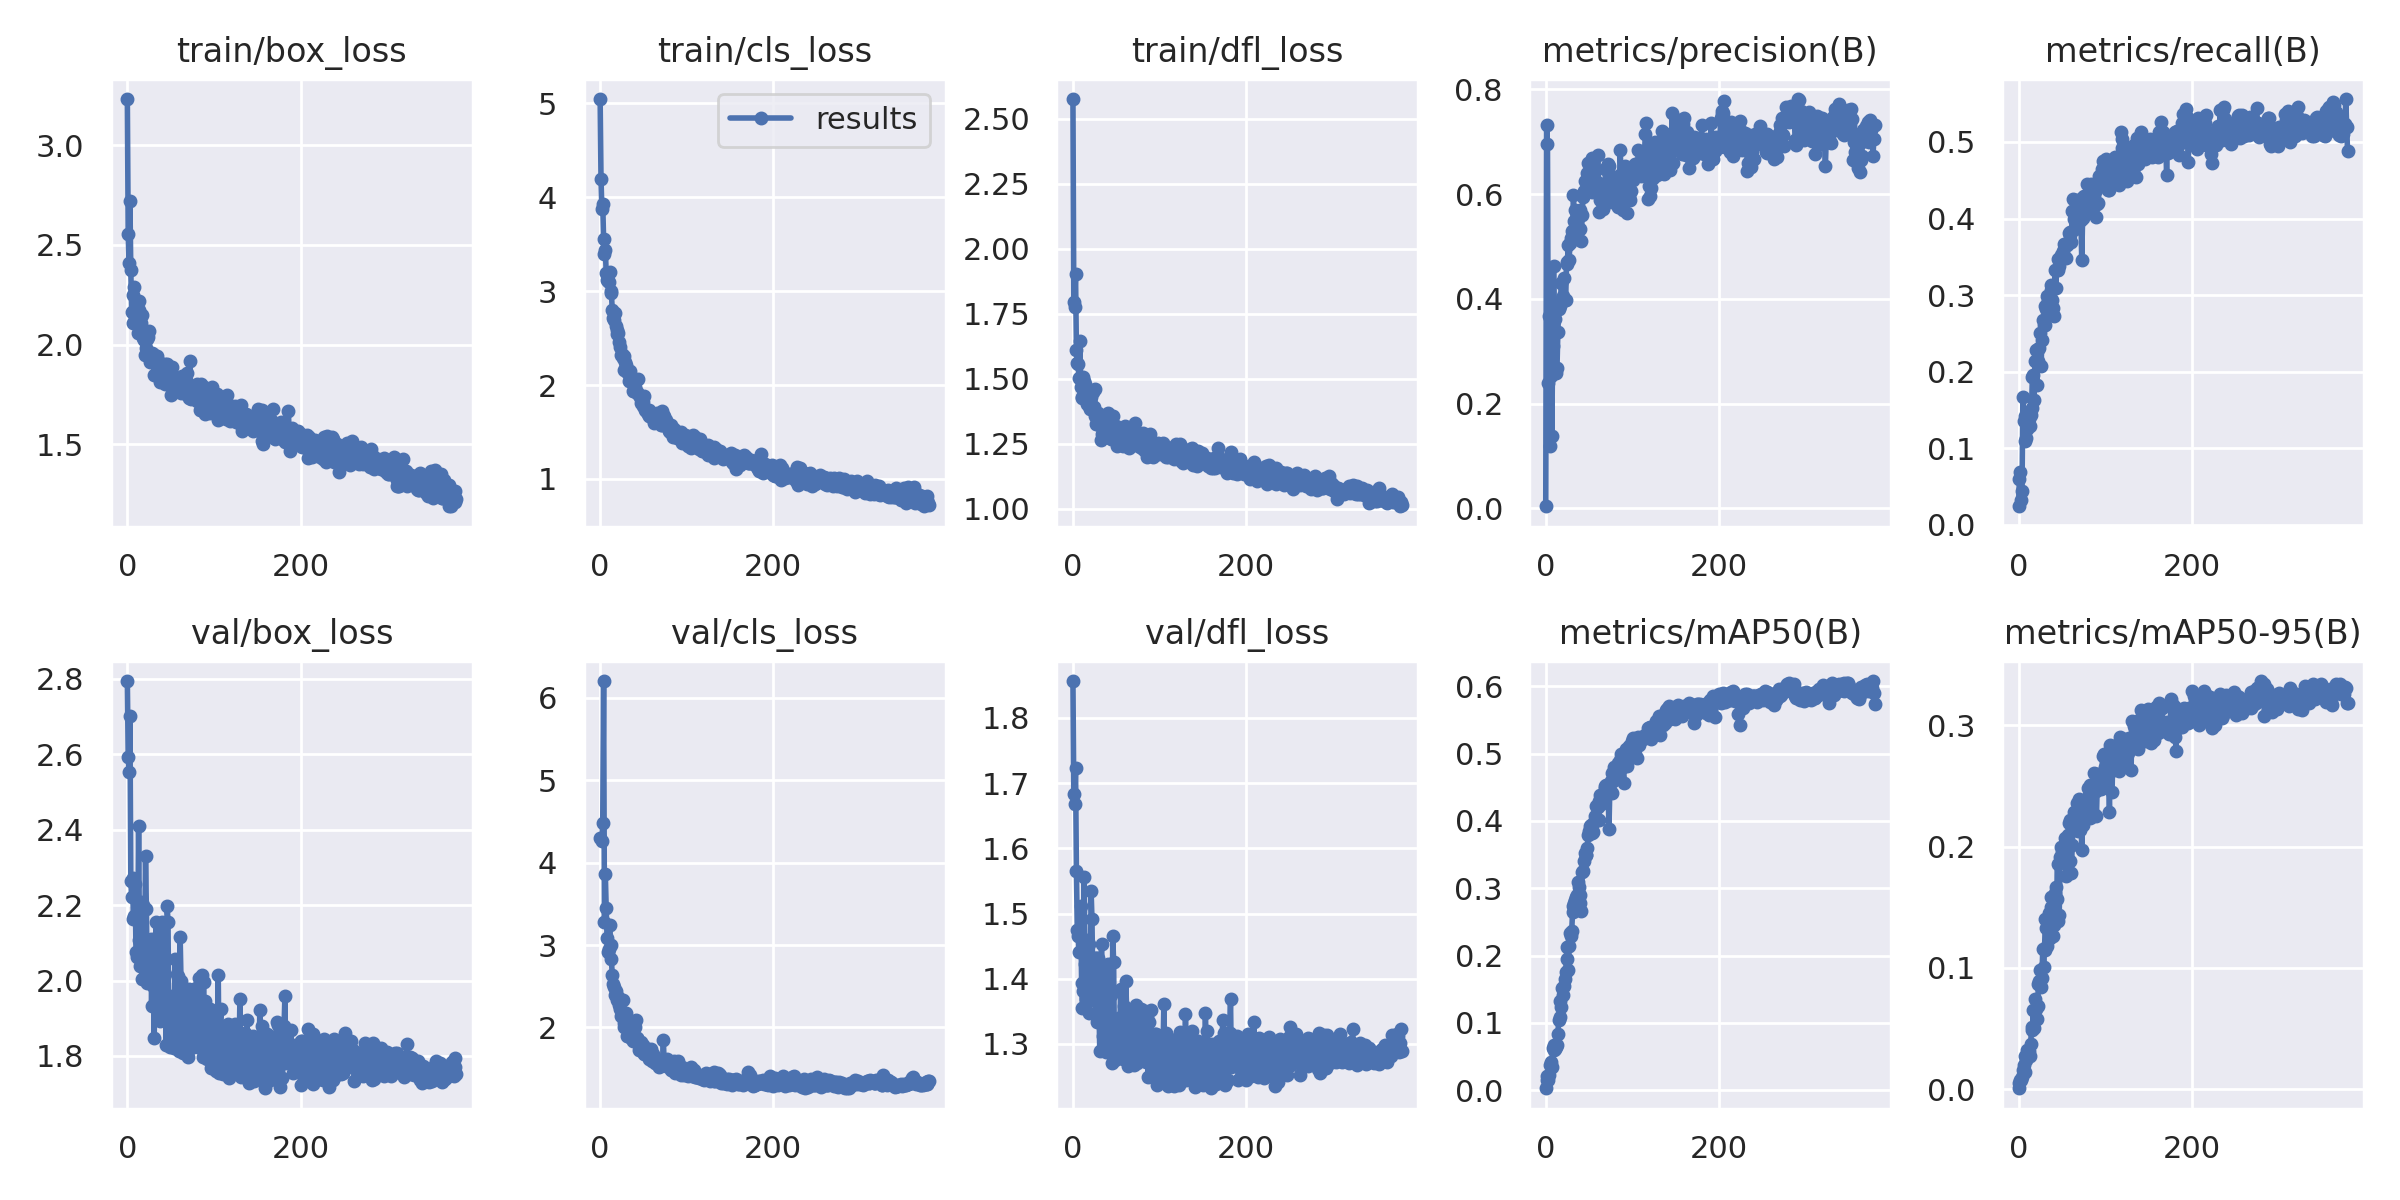

The table this chart was drawn from, first rows:
epoch, train/box_loss, train/cls_loss, train/dfl_loss, metrics/precision(B), metrics/recall(B), metrics/mAP50(B), metrics/mAP50-95(B), val/box_loss, val/cls_loss, val/dfl_loss, lr/pg0, lr/pg1, lr/pg2
0, 3.231, 5.046, 2.575, 0.00401, 0.02433, 0.00268, 0.00088, 2.794, 4.294, 1.856, 0.07067, 0.003259, 0.003259
1, 2.555, 4.197, 1.795, 0.732, 0.06005, 0.01559, 0.00506, 2.593, inf, 1.683, 0.04066, 0.006584, 0.006584
2, 2.407, 3.878, 1.778, 0.696, 0.06875, 0.0202, 0.00743, 2.554, 4.267, 1.668, 0.01064, 0.009901, 0.009901
3, 2.722, 3.925, 1.905, 0.2391, 0.0322, 0.01448, 0.00735, 2.7, 4.48, 1.724, 0.009962, 0.009962, 0.009962
4, 2.373, 3.554, 1.612, 0.3675, 0.04449, 0.02255, 0.01013, 2.264, 6.2, 1.566, 0.009962, 0.009962, 0.009962
5, 2.166, 3.399, 1.56, 0.119, 0.1667, 0.03688, 0.01602, 2.22, 3.274, 1.474, 0.00995, 0.00995, 0.00995
6, 2.249, 3.438, 1.558, 0.253, 0.1352, 0.0424, 0.02035, 2.273, 3.856, 1.466, 0.009938, 0.009938, 0.009938
7, 2.108, 3.197, 1.505, 0.139, 0.1418, 0.03392, 0.01465, 2.164, 3.444, 1.441, 0.009925, 0.009925, 0.009925
8, 2.29, 3.116, 1.647, 0.3102, 0.1089, 0.06238, 0.02751, 2.172, 3.089, 1.466, 0.009912, 0.009912, 0.009912
9, 2.137, 3.109, 1.468, 0.4626, 0.1136, 0.05896, 0.02385, 2.257, 2.912, 1.511, 0.0099, 0.0099, 0.0099
10, 2.135, 3.099, 1.43, 0.383, 0.1248, 0.06668, 0.03244, 2.075, 2.953, 1.394, 0.009888, 0.009888, 0.009888
11, 2.108, 3.208, 1.428, 0.3619, 0.1391, 0.06148, 0.03181, 2.063, 3.24, 1.355, 0.009875, 0.009875, 0.009875
12, 2.057, 3.004, 1.505, 0.259, 0.1388, 0.06422, 0.03158, 2.067, 2.997, 1.382, 0.009862, 0.009862, 0.009862
13, 2.219, 2.983, 1.492, 0.2682, 0.1295, 0.06732, 0.02721, 2.41, 2.832, 1.556, 0.00985, 0.00985, 0.00985
14, 2.173, 2.795, 1.482, 0.3366, 0.1437, 0.08315, 0.03712, 2.108, 2.631, 1.422, 0.009838, 0.009838, 0.009838
15, 2.135, 2.714, 1.446, 0.3813, 0.1523, 0.1047, 0.05094, 2.04, 2.523, 1.369, 0.009825, 0.009825, 0.009825
16, 2.109, 2.698, 1.403, 0.3865, 0.1937, 0.1083, 0.04895, 2.209, 2.491, 1.459, 0.009813, 0.009813, 0.009813
17, 2.149, 2.77, 1.415, 0.3921, 0.1957, 0.1329, 0.06562, 2.005, 2.388, 1.366, 0.0098, 0.0098, 0.0098
18, 2.033, 2.627, 1.398, 0.4301, 0.1637, 0.1233, 0.05013, 2.2, 2.444, 1.454, 0.009787, 0.009787, 0.009787
19, 2.026, 2.546, 1.397, 0.4004, 0.2146, 0.151, 0.07473, 2.005, 2.331, 1.348, 0.009775, 0.009775, 0.009775
20, 1.947, 2.586, 1.386, 0.4054, 0.2286, 0.1409, 0.06601, 2.065, 2.374, 1.388, 0.009763, 0.009763, 0.009763
21, 1.984, 2.558, 1.431, 0.4395, 0.1831, 0.154, 0.05826, 2.331, 2.37, 1.534, 0.00975, 0.00975, 0.00975
22, 1.952, 2.461, 1.39, 0.3974, 0.2134, 0.1648, 0.06889, 2.189, 2.27, 1.491, 0.009737, 0.009737, 0.009737
23, 2.029, 2.403, 1.451, 0.3972, 0.2292, 0.1761, 0.08677, 1.995, 2.228, 1.383, 0.009725, 0.009725, 0.009725
24, 2.038, 2.319, 1.393, 0.4675, 0.2311, 0.1952, 0.0895, 2.067, 2.143, 1.402, 0.009713, 0.009713, 0.009713
25, 2.067, 2.334, 1.462, 0.4696, 0.2506, 0.2122, 0.09835, 2.024, 2.146, 1.383, 0.0097, 0.0097, 0.0097
26, 1.913, 2.287, 1.358, 0.5019, 0.2069, 0.1782, 0.08467, 2.08, 2.33, 1.431, 0.009687, 0.009687, 0.009687
27, 1.933, 2.306, 1.326, 0.4739, 0.241, 0.2148, 0.0919, 2.111, 2.058, 1.432, 0.009675, 0.009675, 0.009675
28, 1.96, 2.163, 1.325, 0.5073, 0.2676, 0.2335, 0.1159, 1.933, 2.009, 1.334, 0.009662, 0.009662, 0.009662
29, 1.95, 2.247, 1.368, 0.5158, 0.2615, 0.2284, 0.1011, 2.08, 2.071, 1.431, 0.00965, 0.00965, 0.00965
30, 1.952, 2.218, 1.332, 0.5304, 0.2605, 0.2365, 0.1147, 1.986, 2.18, 1.359, 0.009638, 0.009638, 0.009638
31, 1.847, 2.141, 1.35, 0.5288, 0.2854, 0.2651, 0.1401, 1.849, 1.899, 1.288, 0.009625, 0.009625, 0.009625
32, 1.916, 2.131, 1.266, 0.5976, 0.2814, 0.273, 0.1328, 1.98, 1.901, 1.338, 0.009612, 0.009612, 0.009612
33, 1.91, 2.044, 1.355, 0.5488, 0.2987, 0.2777, 0.1182, 2.154, 1.913, 1.453, 0.0096, 0.0096, 0.0096
34, 1.943, 2.081, 1.288, 0.5695, 0.2927, 0.2826, 0.1389, 1.957, 1.897, 1.337, 0.009588, 0.009588, 0.009588
35, 1.854, 2.148, 1.303, 0.5451, 0.298, 0.2871, 0.1451, 1.932, 1.89, 1.312, 0.009575, 0.009575, 0.009575
36, 1.915, 2.065, 1.339, 0.5507, 0.2932, 0.2905, 0.1247, 2.125, 1.957, 1.387, 0.009562, 0.009562, 0.009562
37, 1.899, 2.055, 1.306, 0.5632, 0.3071, 0.3091, 0.1502, 1.954, 1.864, 1.329, 0.00955, 0.00955, 0.00955
38, 1.812, 1.931, 1.3, 0.5329, 0.3132, 0.3024, 0.1581, 1.893, 1.842, 1.288, 0.009538, 0.009538, 0.009538
39, 1.822, 1.937, 1.319, 0.5694, 0.2939, 0.2904, 0.1404, 2.02, 1.989, 1.384, 0.009525, 0.009525, 0.009525
40, 1.857, 1.978, 1.315, 0.5327, 0.2831, 0.2782, 0.1261, 2.154, 2.007, 1.423, 0.009513, 0.009513, 0.009513
41, 1.863, 1.933, 1.369, 0.5099, 0.2723, 0.2665, 0.135, 2.028, 2.096, 1.398, 0.0095, 0.0095, 0.0095
42, 1.845, 1.92, 1.326, 0.5592, 0.3327, 0.3247, 0.1618, 1.93, 1.874, 1.328, 0.009487, 0.009487, 0.009487
43, 1.801, 1.921, 1.309, 0.5945, 0.3099, 0.326, 0.1666, 1.9, 1.879, 1.303, 0.009475, 0.009475, 0.009475
44, 1.901, 2.06, 1.269, 0.6051, 0.3334, 0.3402, 0.1565, 2.019, 1.829, 1.375, 0.009463, 0.009463, 0.009463
45, 1.857, 1.897, 1.286, 0.6248, 0.3326, 0.3522, 0.1858, 1.829, 1.732, 1.272, 0.00945, 0.00945, 0.00945
46, 1.901, 1.876, 1.359, 0.6043, 0.3474, 0.3497, 0.1384, 2.198, 1.809, 1.466, 0.009437, 0.009437, 0.009437
47, 1.82, 1.808, 1.287, 0.6058, 0.3386, 0.3498, 0.1438, 2.155, 1.827, 1.425, 0.009425, 0.009425, 0.009425
48, 1.845, 1.868, 1.32, 0.6396, 0.3491, 0.3591, 0.1915, 1.833, 1.741, 1.277, 0.009413, 0.009413, 0.009413
49, 1.851, 1.822, 1.278, 0.6594, 0.352, 0.3799, 0.1995, 1.825, 1.704, 1.276, 0.0094, 0.0094, 0.0094
50, 1.745, 1.781, 1.317, 0.6329, 0.3488, 0.3849, 0.1957, 1.873, 1.782, 1.292, 0.009388, 0.009388, 0.009388
51, 1.849, 1.883, 1.24, 0.6404, 0.3577, 0.3918, 0.1971, 1.87, 1.677, 1.285, 0.009375, 0.009375, 0.009375
52, 1.888, 1.732, 1.282, 0.6244, 0.3667, 0.3939, 0.1882, 1.96, 1.68, 1.332, 0.009362, 0.009362, 0.009362
53, 1.839, 1.728, 1.288, 0.6687, 0.3495, 0.3827, 0.1907, 1.955, 1.709, 1.34, 0.00935, 0.00935, 0.00935
54, 1.818, 1.726, 1.288, 0.604, 0.367, 0.3867, 0.2071, 1.821, 1.663, 1.282, 0.009338, 0.009338, 0.009338
55, 1.799, 1.692, 1.293, 0.6136, 0.3489, 0.3839, 0.1759, 2.056, 1.736, 1.383, 0.009325, 0.009325, 0.009325
56, 1.834, 1.737, 1.265, 0.6405, 0.3649, 0.398, 0.1985, 1.928, 1.698, 1.341, 0.009312, 0.009312, 0.009312
57, 1.809, 1.672, 1.307, 0.6184, 0.3684, 0.4068, 0.2094, 1.856, 1.612, 1.283, 0.0093, 0.0093, 0.0093
58, 1.793, 1.674, 1.243, 0.625, 0.3805, 0.4216, 0.2195, 1.829, 1.625, 1.276, 0.009288, 0.009288, 0.009288
59, 1.801, 1.7, 1.271, 0.6077, 0.3821, 0.403, 0.1884, 2.011, 1.738, 1.359, 0.009275, 0.009275, 0.009275
... 321 more rows
